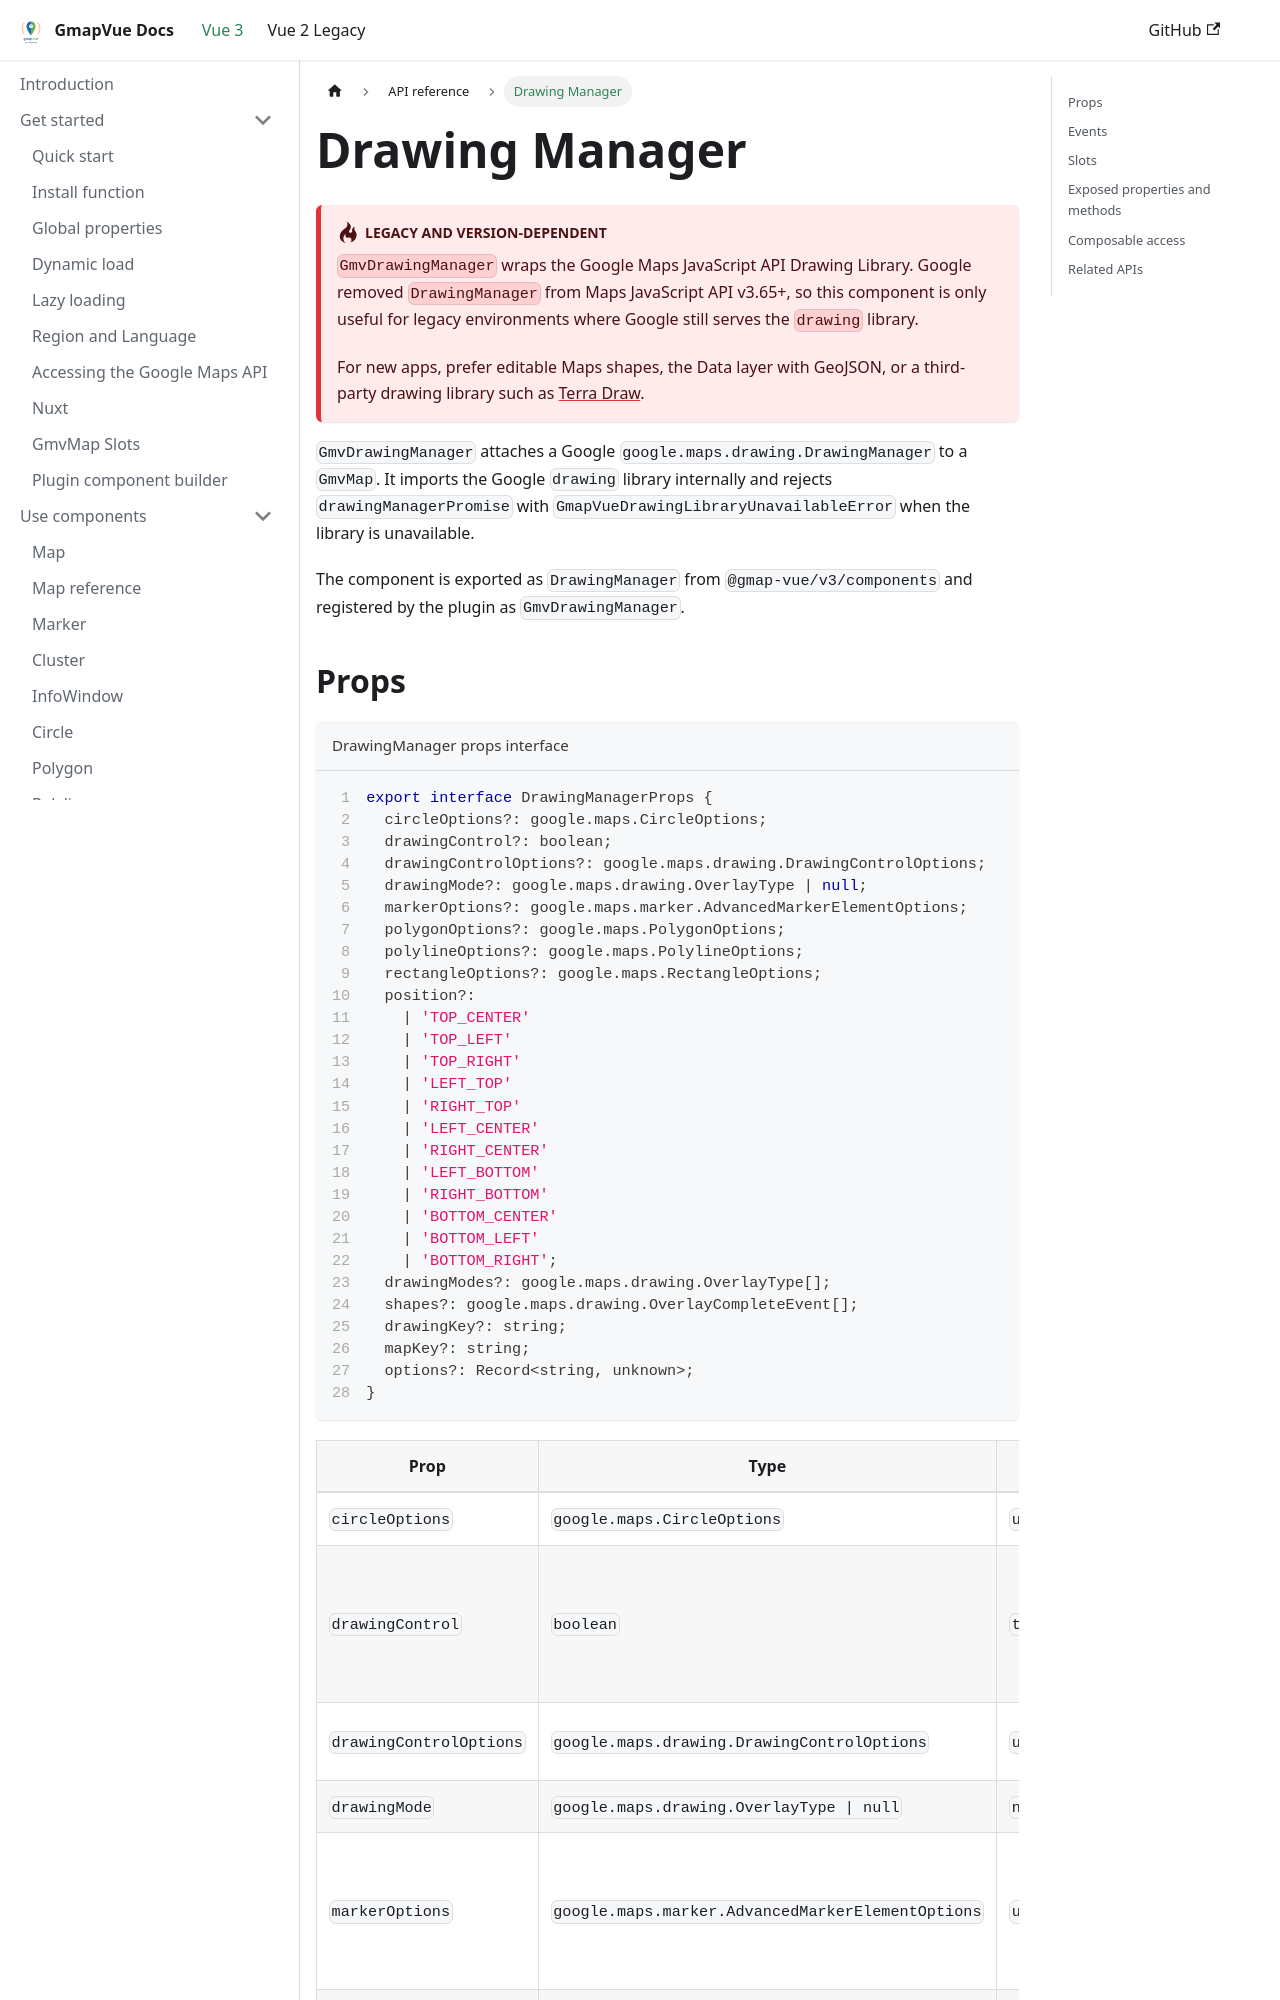

repository: diegoazh/gmap-vue · page: docs/vue-3-version/api/components/drawing-manager/index.html · generator: docusaurus

---
id: drawing-manager
sidebar_position: 10
sidebar_label: Drawing Manager
---

# Drawing Manager

:::danger Legacy and version-dependent

`GmvDrawingManager` wraps the Google Maps JavaScript API Drawing Library. Google removed `DrawingManager` from Maps JavaScript API v3.65+, so this component is only useful for legacy environments where Google still serves the `drawing` library.

For new apps, prefer editable Maps shapes, the Data layer with GeoJSON, or a third-party drawing library such as [Terra Draw](https://terradraw.io/).

:::

`GmvDrawingManager` attaches a Google `google.maps.drawing.DrawingManager` to a `GmvMap`. It imports the Google `drawing` library internally and rejects `drawingManagerPromise` with `GmapVueDrawingLibraryUnavailableError` when the library is unavailable.

The component is exported as `DrawingManager` from `@gmap-vue/v3/components` and registered by the plugin as `GmvDrawingManager`.
